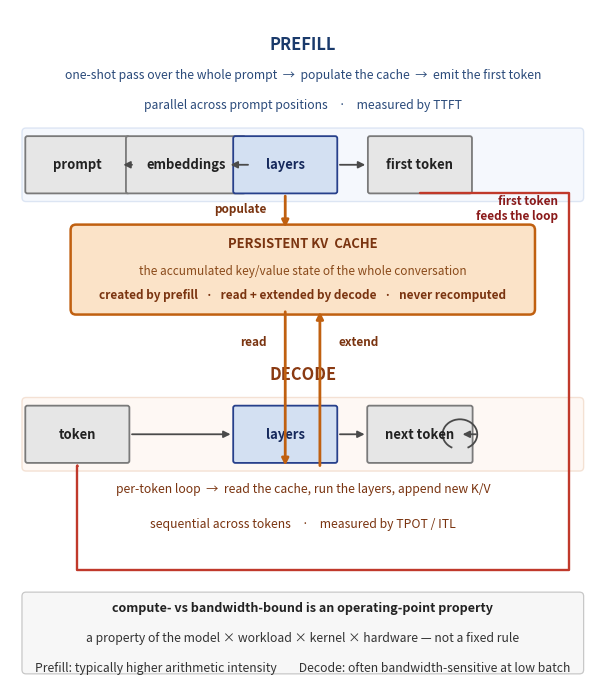

This figure's Python source: (Note: this script raises an exception after producing the figure.)
#!/usr/bin/env python3
"""fig-02-0202: CANONICAL end-to-end inference pipeline (prefill / decode).

STRUCTURAL REDESIGN (per the full-figure review) around three explicit bands:
  PREFILL rail (top)      : prompt -> embeddings -> layers -> first token
  [ PERSISTENT KV CACHE ] : an explicit reservoir; created by prefill,
                            read + extended by decode, never recomputed
  DECODE rail (bottom)    : token -> layers -> next token  (self-loop)

HOW THE TWO FLOWS ARE KEPT APART (the review's central ask):
  - STATE FLOW (orange): prefill & decode 'layers' share ONE column (XL), so
    'populate' / 'read' / 'extend' are three short verticals to/from the cache.
  - TOKEN FLOW (dark): runs along the two rails; decode iteration is a compact
    self-loop on 'next token' (no long loop-back competing for space).
  - FIRST-TOKEN FEED (dark red): drops down the right margin, runs along the
    bottom whitespace, and enters the decode 'token' box from below, touching
    nothing else.

Every rail's title above it and its description/metric below it, so the inter-rail
gaps carry ONLY the orange state arrows and their labels.  Colour carries category
(blue = model/compute, orange = KV state, grey = data); every box is sized from
measured text + an explicit padding rule.  Authored at the 6.1in column width.
"""
import matplotlib
matplotlib.use('Agg')
import matplotlib.pyplot as plt
from matplotlib.patches import FancyBboxPatch, FancyArrowPatch, Arc
from matplotlib.textpath import TextPath
from matplotlib.font_manager import FontProperties

BOLD = FontProperties(weight='bold')
W = 6.1 * 72
FS  = 9.4
FSL = 8.8
FSN = 8.8
PADX = 0.30

C_AR = '#4a4a4a'; C_SEQ = '#c0392b'; C_KV = '#c06010'
C_PF = '#eaf1fb'; C_DC = '#fdf0e7'; C_KC = '#fbe3c8'
CAT = {'d': ('#e6e6e6', '#7a7a7a', '#222222'),
       'm': ('#d3e0f2', '#27408b', '#16295c'),
       'k': ('#fbe3c8', '#c06010', '#7a3410')}
KIND = {'prompt': 'd', 'embeddings': 'd', 'layers': 'm',
        'first token': 'd', 'token': 'd', 'next token': 'd'}

# ---------------- bottom-up vertical budget (bands, so nothing overlaps) -------
rg_bot = 6            # resource-regime box
rg_h   = 60
rg_c   = rg_bot + rg_h/2
rg_top = rg_bot + rg_h
feed_y = rg_top + 16              # first-token feed bottom channel
dc_meta_y = feed_y + 34           # decode metric note (below rail)
dc_desc_y = dc_meta_y + 26        # decode description (below rail)
dc_cy     = dc_desc_y + 40        # decode rail row
dc_title_y = dc_cy + 44           # decode title (above rail)
KVC_BOT  = dc_title_y + 44        # cache band (read/extend labels fill the gap)
KVC_h    = 66
KVC_TOP  = KVC_BOT + KVC_h
pf_cy     = KVC_TOP + 44          # prefill rail row (populate label fills gap)
pf_meta_y = pf_cy + 44            # prefill metric note (above rail)
pf_sub_y  = pf_meta_y + 22
pf_title_y = pf_sub_y + 22
Ht = pf_title_y + 26              # top margin

fig, ax = plt.subplots(figsize=(6.1, Ht/72))
fig._hermes_print_sized = True
ax.set_xlim(0, W); ax.set_ylim(0, Ht); ax.axis('off')


def tw(s, fs=FS):
    return TextPath((0, 0), s, size=fs, prop=BOLD).get_extents().width


def label(cx, cy, s, color='#333', fs=FSL, ha='center', weight='normal'):
    ax.text(cx, cy, s, ha=ha, va='center', fontsize=fs, color=color, fontweight=weight)


def arrow(x1, y1, x2, y2, color=C_AR, lw=1.5):
    ax.annotate('', xy=(x2, y2), xytext=(x1, y1),
                arrowprops=dict(arrowstyle='-|>', lw=lw, color=color, shrinkA=0, shrinkB=0))


def box(cx, cy, txt):
    fill, edge, tcol = CAT[KIND[txt]]
    bw = max(tw(txt) * (1 + PADX) + 16, 78)
    ax.add_patch(FancyBboxPatch((cx-bw/2, cy-21), bw, 42,
                  boxstyle='round,pad=0.03,rounding_size=1.6', fc=fill, ec=edge,
                  lw=1.3, clip_on=False))
    ax.text(cx, cy, txt, ha='center', va='center', fontsize=FS, color=tcol,
            fontweight='bold')
    return bw


# ---------------- column centres ----------------
XL = 0.47 * W
XP = 0.115 * W
XE = 0.30 * W
XF = 0.70 * W

# ==================== PREFILL rail ====================
label(W/2, pf_title_y, 'PREFILL', '#1a3a6b', FS + 2.4, weight='bold')
label(W/2, pf_sub_y,
      'one-shot pass over the whole prompt  →  populate the cache  →  emit the first token',
      '#2a4a7a', FSL)
label(W/2, pf_meta_y, 'parallel across prompt positions    ·    measured by TTFT',
      '#2a4a7a', FSN)
pf_boxes = {}
for cx, name in [(XP, 'prompt'), (XE, 'embeddings'), (XL, 'layers'), (XF, 'first token')]:
    bw = box(cx, pf_cy, name)
    pf_boxes[name] = (cx-bw/2, cx+bw/2, pf_cy-21, pf_cy+21, cx)
pf_order = ['prompt', 'embeddings', 'layers', 'first token']
for a, b in zip(pf_order, pf_order[1:]):
    arrow(pf_boxes[a][1]+2, pf_cy, pf_boxes[b][0]-2, pf_cy, C_AR, 1.3)
ax.add_patch(FancyBboxPatch((9, pf_cy-27), W-18, 54,
              boxstyle='round,pad=0.02,rounding_size=3', fc=C_PF, ec='#b9cbe8',
              lw=1.0, alpha=0.45, clip_on=False, zorder=0))

# ==================== PERSISTENT KV CACHE ====================
kc_cx = W/2
_kc_cap = 'created by prefill   ·   read + extended by decode   ·   never recomputed'
_kc_desc = 'the accumulated key/value state of the whole conversation'
kc_w = max(TextPath((0, 0), _kc_cap, size=FSN-0.3).get_extents().width,
           TextPath((0, 0), _kc_desc, size=FSN-0.3).get_extents().width) + 70
ax.add_patch(FancyBboxPatch((kc_cx-kc_w/2, KVC_BOT), kc_w, KVC_h,
              boxstyle='round,pad=0.04,rounding_size=4', fc=C_KC, ec='#c06010',
              lw=1.8, clip_on=False, zorder=1))
label(kc_cx, KVC_TOP-14, 'PERSISTENT KV  CACHE', '#7a3410', FS, weight='bold')
label(kc_cx, KVC_TOP-34, _kc_desc, '#8a4a1a', FSN-0.3)
label(kc_cx, KVC_BOT+14, _kc_cap, '#7a3410', FSN-0.3, weight='bold')

# ==================== DECODE rail ====================
label(W/2, dc_title_y, 'DECODE', '#8a3a12', FS + 2.4, weight='bold')
label(W/2, dc_desc_y,
      'per-token loop  →  read the cache, run the layers, append new K/V',
      '#7a3410', FSL)
label(W/2, dc_meta_y, 'sequential across tokens    ·    measured by TPOT / ITL',
      '#7a3410', FSN)
dc_boxes = {}
for cx, name in [(XP, 'token'), (XL, 'layers'), (XF, 'next token')]:
    bw = box(cx, dc_cy, name)
    dc_boxes[name] = (cx-bw/2, cx+bw/2, dc_cy-21, dc_cy+21, cx)
for a, b in [('token', 'layers'), ('layers', 'next token')]:
    arrow(dc_boxes[a][1]+2, dc_cy, dc_boxes[b][0]-2, dc_cy, C_AR, 1.3)
ax.add_patch(FancyBboxPatch((9, dc_cy-27), W-18, 54,
              boxstyle='round,pad=0.02,rounding_size=3', fc=C_DC, ec='#e8c3a8',
              lw=1.0, alpha=0.45, clip_on=False, zorder=0))

# ---- compact self-loop on 'next token' (↻) ----
nt = dc_boxes['next token']
loop_cx = nt[4] + 30
ax.add_patch(Arc((loop_cx, dc_cy), 26, 22, angle=0, theta1=-60, theta2=240,
                 color=C_AR, lw=1.3))
arrow(loop_cx+12, dc_cy, loop_cx+2, dc_cy, C_AR, 1.3)

# ==================== STATE FLOW (orange, single column XL) ====================
# labels hug the cache band (KVC_BOT) so they are clear of the centred DECODE
# title, which sits in the lower part of the same corridor
pf_pop_y = (pf_boxes['layers'][2] + KVC_TOP) / 2
arrow(XL, pf_boxes['layers'][2]-2, XL, KVC_TOP-2, C_KV, 2.0)
ax.text(XL-14, pf_pop_y, 'populate', color='#7a3410',
        fontsize=FSN-0.3, fontweight='bold', ha='right', va='center')
dc_state_y = KVC_BOT - 20        # just below the cache, above the DECODE title
arrow(XL, KVC_BOT+2, XL, dc_boxes['layers'][2]-2, C_KV, 2.0)
ax.text(XL-14, dc_state_y, 'read', color='#7a3410',
        fontsize=FSN-0.3, fontweight='bold', ha='right', va='center')
ex_cx = XL + 26
arrow(ex_cx, dc_boxes['layers'][2]-2, ex_cx, KVC_BOT+2, C_KV, 2.0)
ax.text(ex_cx+14, dc_state_y, 'extend', color='#7a3410',
        fontsize=FSN-0.3, fontweight='bold', ha='left', va='center')

# ==================== FIRST-TOKEN FEED (dark red, right+bottom margins) ====================
from matplotlib.path import Path as _Path
ft = pf_boxes['first token']
tk = dc_boxes['token']
right_x = W - 20
ft_verts = [(ft[4], ft[2]), (right_x, ft[2]), (right_x, feed_y),
            (tk[4], feed_y), (tk[4], tk[2])]
ft_codes = [_Path.MOVETO, _Path.LINETO, _Path.LINETO, _Path.LINETO, _Path.LINETO]
ax.add_patch(FancyArrowPatch(path=_Path(ft_verts, ft_codes), arrowstyle='-|>',
             lw=1.7, color=C_SEQ, shrinkA=0, shrinkB=0, clip_on=False))
_feed_lab_y = (pf_cy - 21 + KVC_TOP) / 2
ax.text(right_x-8, _feed_lab_y, 'first token\nfeeds the loop', color='#8a1a1a',
        fontsize=FSN-0.3, fontweight='bold', ha='right', va='center')

# ==================== resource-regime qualification ====================
ax.add_patch(FancyBboxPatch((9, rg_c-rg_h/2), W-18, rg_h,
              boxstyle='round,pad=0.02,rounding_size=3', fc='#f7f7f7', ec='#c8c8c8',
              lw=0.9, clip_on=False, zorder=0))
label(W/2, rg_c+18, 'compute- vs bandwidth-bound is an operating-point property',
      '#222', FSL+0.2, weight='bold')
label(W/2, rg_c-4,
      'a property of the model × workload × kernel × hardware — not a fixed rule',
      '#333', FSN)
label(W/2, rg_c-26,
      'Prefill: typically higher arithmetic intensity        Decode: often bandwidth-sensitive at low batch',
      '#333', FSN)

plt.subplots_adjust(left=0.02, right=0.98, top=0.99, bottom=0.01)
plt.savefig('design/manuscript/chapter-02/figures/fig-02-0202.png', dpi=200)
with matplotlib.rc_context({'pdf.fonttype': 42, 'ps.fonttype': 42}):
    plt.savefig('design/manuscript/chapter-02/figures/fig-02-0202.pdf', format='pdf')
plt.close()
print('wrote fig-02-0202 (three-band redesign, state labels in the gaps)  Ht=%.0f' % Ht)
